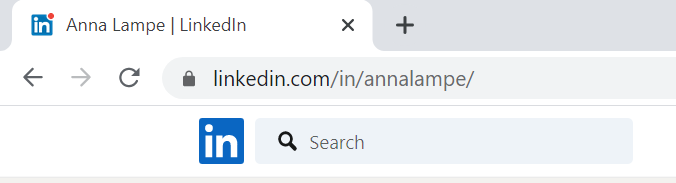
Task: LinkedinRobot
Workflow: Main

Step 1 [then]: Attach Browser - LinkedIn (chrome.exe)
